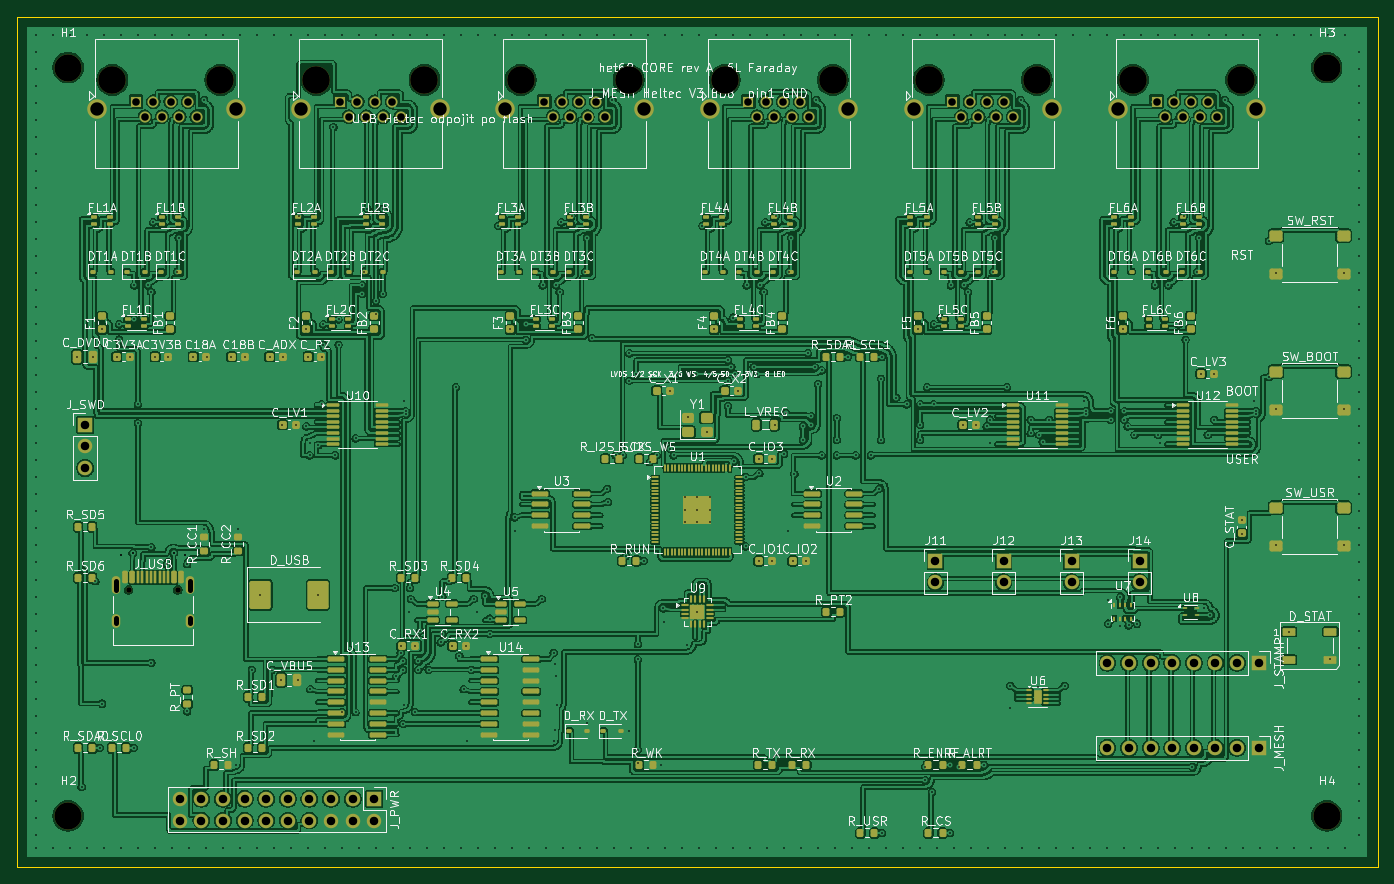
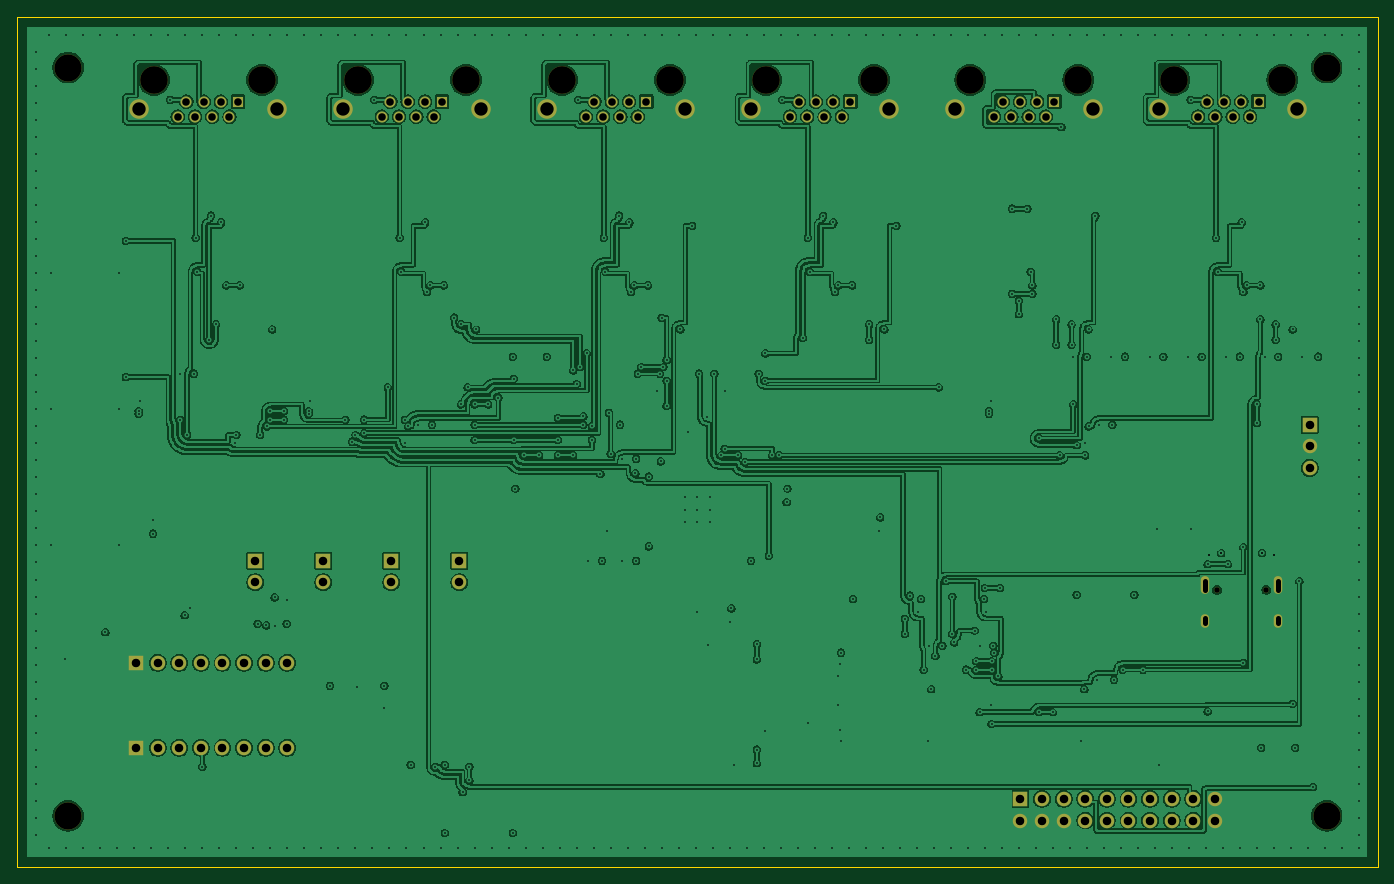
Circuit board: 11 layer files. Board 160.0 x 100.0 mm.
- bottom_copper: het68-core-B_Cu.gbl (346568 bytes)
- bottom_mask: het68-core-B_Mask.gbs (4402 bytes)
- paste: het68-core-B_Paste.gbp (455 bytes)
- bottom_silk: het68-core-B_Silkscreen.gbo (456 bytes)
- outline: het68-core-Edge_Cuts.gm1 (625 bytes)
- top_copper: het68-core-F_Cu.gtl (645982 bytes)
- top_mask: het68-core-F_Mask.gts (22099 bytes)
- paste: het68-core-F_Paste.gtp (19094 bytes)
- top_silk: het68-core-F_Silkscreen.gto (297128 bytes)
- drill: het68-core-NPTH.drl (688 bytes)
- drill: het68-core-PTH.drl (9146 bytes)

=== bottom_copper: het68-core-B_Cu.gbl (346568 bytes, source omitted) ===
=== bottom_mask: het68-core-B_Mask.gbs ===
%TF.GenerationSoftware,KiCad,Pcbnew,10.0.6*%
%TF.CreationDate,2026-10-29T12:40:05+01:00*%
%TF.ProjectId,het68-core,68657436-382d-4636-9f72-652e6b696361,rev?*%
%TF.SameCoordinates,Original*%
%TF.FileFunction,Soldermask,Bot*%
%TF.FilePolarity,Negative*%
%FSLAX46Y46*%
G04 Gerber Fmt 4.6, Leading zero omitted, Abs format (unit mm)*
G04 Created by KiCad (PCBNEW 10.0.6) date 2026-10-29 12:40:05*
%MOMM*%
%LPD*%
G01*
G04 APERTURE LIST*
%ADD10C,0.650000*%
%ADD11O,1.000000X2.100000*%
%ADD12O,1.000000X1.600000*%
%ADD13C,3.200000*%
%ADD14R,1.700000X1.700000*%
%ADD15C,1.700000*%
%ADD16C,3.250000*%
%ADD17R,1.300000X1.300000*%
%ADD18C,1.300000*%
%ADD19C,2.300000*%
G04 APERTURE END LIST*
D10*
%TO.C,J_USB*%
X13110000Y-67400000D03*
X18890000Y-67400000D03*
D11*
X11680000Y-66870000D03*
D12*
X11680000Y-71050000D03*
D11*
X20320000Y-66870000D03*
D12*
X20320000Y-71050000D03*
%TD*%
D13*
%TO.C,H4*%
X154000000Y-94000000D03*
%TD*%
D14*
%TO.C,J14*%
X132000000Y-64000000D03*
D15*
X132000000Y-66540000D03*
%TD*%
D13*
%TO.C,H1*%
X6000000Y-6000000D03*
%TD*%
D14*
%TO.C,J_SWD*%
X8000000Y-48000000D03*
D15*
X8000000Y-50540000D03*
X8000000Y-53080000D03*
%TD*%
D14*
%TO.C,J13*%
X124000000Y-64000000D03*
D15*
X124000000Y-66540000D03*
%TD*%
D14*
%TO.C,J_MESH*%
X146000000Y-86000000D03*
D15*
X143460000Y-86000000D03*
X140920000Y-86000000D03*
X138380000Y-86000000D03*
X135840000Y-86000000D03*
X133300000Y-86000000D03*
X130760000Y-86000000D03*
X128220000Y-86000000D03*
%TD*%
D14*
%TO.C,J_PWR*%
X42000000Y-92000000D03*
D15*
X42000000Y-94540000D03*
X39460000Y-92000000D03*
X39460000Y-94540000D03*
X36920000Y-92000000D03*
X36920000Y-94540000D03*
X34380000Y-92000000D03*
X34380000Y-94540000D03*
X31840000Y-92000000D03*
X31840000Y-94540000D03*
X29300000Y-92000000D03*
X29300000Y-94540000D03*
X26760000Y-92000000D03*
X26760000Y-94540000D03*
X24220000Y-92000000D03*
X24220000Y-94540000D03*
X21680000Y-92000000D03*
X21680000Y-94540000D03*
X19140000Y-92000000D03*
X19140000Y-94540000D03*
%TD*%
D16*
%TO.C,J5*%
X107210000Y-7460000D03*
X119910000Y-7460000D03*
D17*
X110000000Y-10000000D03*
D18*
X111016000Y-11780000D03*
X112032000Y-10000000D03*
X113048000Y-11780000D03*
X114064000Y-10000000D03*
X115080000Y-11780000D03*
X116096000Y-10000000D03*
X117112000Y-11780000D03*
D19*
X105430000Y-10890000D03*
X121690000Y-10890000D03*
%TD*%
D13*
%TO.C,H2*%
X6000000Y-94000000D03*
%TD*%
D16*
%TO.C,J1*%
X11210000Y-7460000D03*
X23910000Y-7460000D03*
D17*
X14000000Y-10000000D03*
D18*
X15016000Y-11780000D03*
X16032000Y-10000000D03*
X17048000Y-11780000D03*
X18064000Y-10000000D03*
X19080000Y-11780000D03*
X20096000Y-10000000D03*
X21112000Y-11780000D03*
D19*
X9430000Y-10890000D03*
X25690000Y-10890000D03*
%TD*%
D16*
%TO.C,J2*%
X35210000Y-7460000D03*
X47910000Y-7460000D03*
D17*
X38000000Y-10000000D03*
D18*
X39016000Y-11780000D03*
X40032000Y-10000000D03*
X41048000Y-11780000D03*
X42064000Y-10000000D03*
X43080000Y-11780000D03*
X44096000Y-10000000D03*
X45112000Y-11780000D03*
D19*
X33430000Y-10890000D03*
X49690000Y-10890000D03*
%TD*%
D14*
%TO.C,J12*%
X116000000Y-64000000D03*
D15*
X116000000Y-66540000D03*
%TD*%
D16*
%TO.C,J4*%
X83210000Y-7460000D03*
X95910000Y-7460000D03*
D17*
X86000000Y-10000000D03*
D18*
X87016000Y-11780000D03*
X88032000Y-10000000D03*
X89048000Y-11780000D03*
X90064000Y-10000000D03*
X91080000Y-11780000D03*
X92096000Y-10000000D03*
X93112000Y-11780000D03*
D19*
X81430000Y-10890000D03*
X97690000Y-10890000D03*
%TD*%
D16*
%TO.C,J6*%
X131210000Y-7460000D03*
X143910000Y-7460000D03*
D17*
X134000000Y-10000000D03*
D18*
X135016000Y-11780000D03*
X136032000Y-10000000D03*
X137048000Y-11780000D03*
X138064000Y-10000000D03*
X139080000Y-11780000D03*
X140096000Y-10000000D03*
X141112000Y-11780000D03*
D19*
X129430000Y-10890000D03*
X145690000Y-10890000D03*
%TD*%
D14*
%TO.C,J11*%
X108000000Y-64000000D03*
D15*
X108000000Y-66540000D03*
%TD*%
D14*
%TO.C,J_STAMP*%
X146000000Y-76000000D03*
D15*
X143460000Y-76000000D03*
X140920000Y-76000000D03*
X138380000Y-76000000D03*
X135840000Y-76000000D03*
X133300000Y-76000000D03*
X130760000Y-76000000D03*
X128220000Y-76000000D03*
%TD*%
D13*
%TO.C,H3*%
X154000000Y-6000000D03*
%TD*%
D16*
%TO.C,J3*%
X59210000Y-7460000D03*
X71910000Y-7460000D03*
D17*
X62000000Y-10000000D03*
D18*
X63016000Y-11780000D03*
X64032000Y-10000000D03*
X65048000Y-11780000D03*
X66064000Y-10000000D03*
X67080000Y-11780000D03*
X68096000Y-10000000D03*
X69112000Y-11780000D03*
D19*
X57430000Y-10890000D03*
X73690000Y-10890000D03*
%TD*%
M02*

=== paste: het68-core-B_Paste.gbp ===
%TF.GenerationSoftware,KiCad,Pcbnew,10.0.6*%
%TF.CreationDate,2026-10-29T12:40:05+01:00*%
%TF.ProjectId,het68-core,68657436-382d-4636-9f72-652e6b696361,rev?*%
%TF.SameCoordinates,Original*%
%TF.FileFunction,Paste,Bot*%
%TF.FilePolarity,Positive*%
%FSLAX46Y46*%
G04 Gerber Fmt 4.6, Leading zero omitted, Abs format (unit mm)*
G04 Created by KiCad (PCBNEW 10.0.6) date 2026-10-29 12:40:05*
%MOMM*%
%LPD*%
G01*
G04 APERTURE LIST*
G04 APERTURE END LIST*
M02*

=== bottom_silk: het68-core-B_Silkscreen.gbo ===
%TF.GenerationSoftware,KiCad,Pcbnew,10.0.6*%
%TF.CreationDate,2026-10-29T12:40:05+01:00*%
%TF.ProjectId,het68-core,68657436-382d-4636-9f72-652e6b696361,rev?*%
%TF.SameCoordinates,Original*%
%TF.FileFunction,Legend,Bot*%
%TF.FilePolarity,Positive*%
%FSLAX46Y46*%
G04 Gerber Fmt 4.6, Leading zero omitted, Abs format (unit mm)*
G04 Created by KiCad (PCBNEW 10.0.6) date 2026-10-29 12:40:05*
%MOMM*%
%LPD*%
G01*
G04 APERTURE LIST*
G04 APERTURE END LIST*
M02*

=== outline: het68-core-Edge_Cuts.gm1 ===
%TF.GenerationSoftware,KiCad,Pcbnew,10.0.6*%
%TF.CreationDate,2026-10-29T12:40:05+01:00*%
%TF.ProjectId,het68-core,68657436-382d-4636-9f72-652e6b696361,rev?*%
%TF.SameCoordinates,Original*%
%TF.FileFunction,Profile,NP*%
%FSLAX46Y46*%
G04 Gerber Fmt 4.6, Leading zero omitted, Abs format (unit mm)*
G04 Created by KiCad (PCBNEW 10.0.6) date 2026-10-29 12:40:05*
%MOMM*%
%LPD*%
G01*
G04 APERTURE LIST*
%TA.AperFunction,Profile*%
%ADD10C,0.100000*%
%TD*%
G04 APERTURE END LIST*
D10*
X0Y0D02*
X160000000Y0D01*
X0Y-100000000D02*
X0Y0D01*
X160000000Y0D02*
X160000000Y-100000000D01*
X160000000Y-100000000D02*
X0Y-100000000D01*
M02*

=== top_copper: het68-core-F_Cu.gtl (645982 bytes, source omitted) ===
=== top_mask: het68-core-F_Mask.gts (22099 bytes, source omitted) ===
=== paste: het68-core-F_Paste.gtp (19094 bytes, source omitted) ===
=== top_silk: het68-core-F_Silkscreen.gto (297128 bytes, source omitted) ===
=== drill: het68-core-NPTH.drl ===
M48
; DRILL file KiCad 10.0.6 date 2026-10-29T12:40:05
; FORMAT={-:-/ absolute / metric / decimal}
; #@! TF.CreationDate,2026-10-29T12:40:05+01:00
; #@! TF.GenerationSoftware,Kicad,Pcbnew,10.0.6
; #@! TF.FileFunction,NonPlated,1,6,NPTH
FMAT,2
METRIC
; #@! TA.AperFunction,NonPlated,NPTH,ComponentDrill
T1C0.650
; #@! TA.AperFunction,NonPlated,NPTH,ComponentDrill
T2C3.200
; #@! TA.AperFunction,NonPlated,NPTH,ComponentDrill
T3C3.250
%
G90
G05
T1
X13.11Y-67.4
X18.89Y-67.4
T2
X6.0Y-6.0
X6.0Y-94.0
X154.0Y-6.0
X154.0Y-94.0
T3
X11.21Y-7.46
X23.91Y-7.46
X35.21Y-7.46
X47.91Y-7.46
X59.21Y-7.46
X71.91Y-7.46
X83.21Y-7.46
X95.91Y-7.46
X107.21Y-7.46
X119.91Y-7.46
X131.21Y-7.46
X143.91Y-7.46
M30

=== drill: het68-core-PTH.drl (9146 bytes, source omitted) ===
